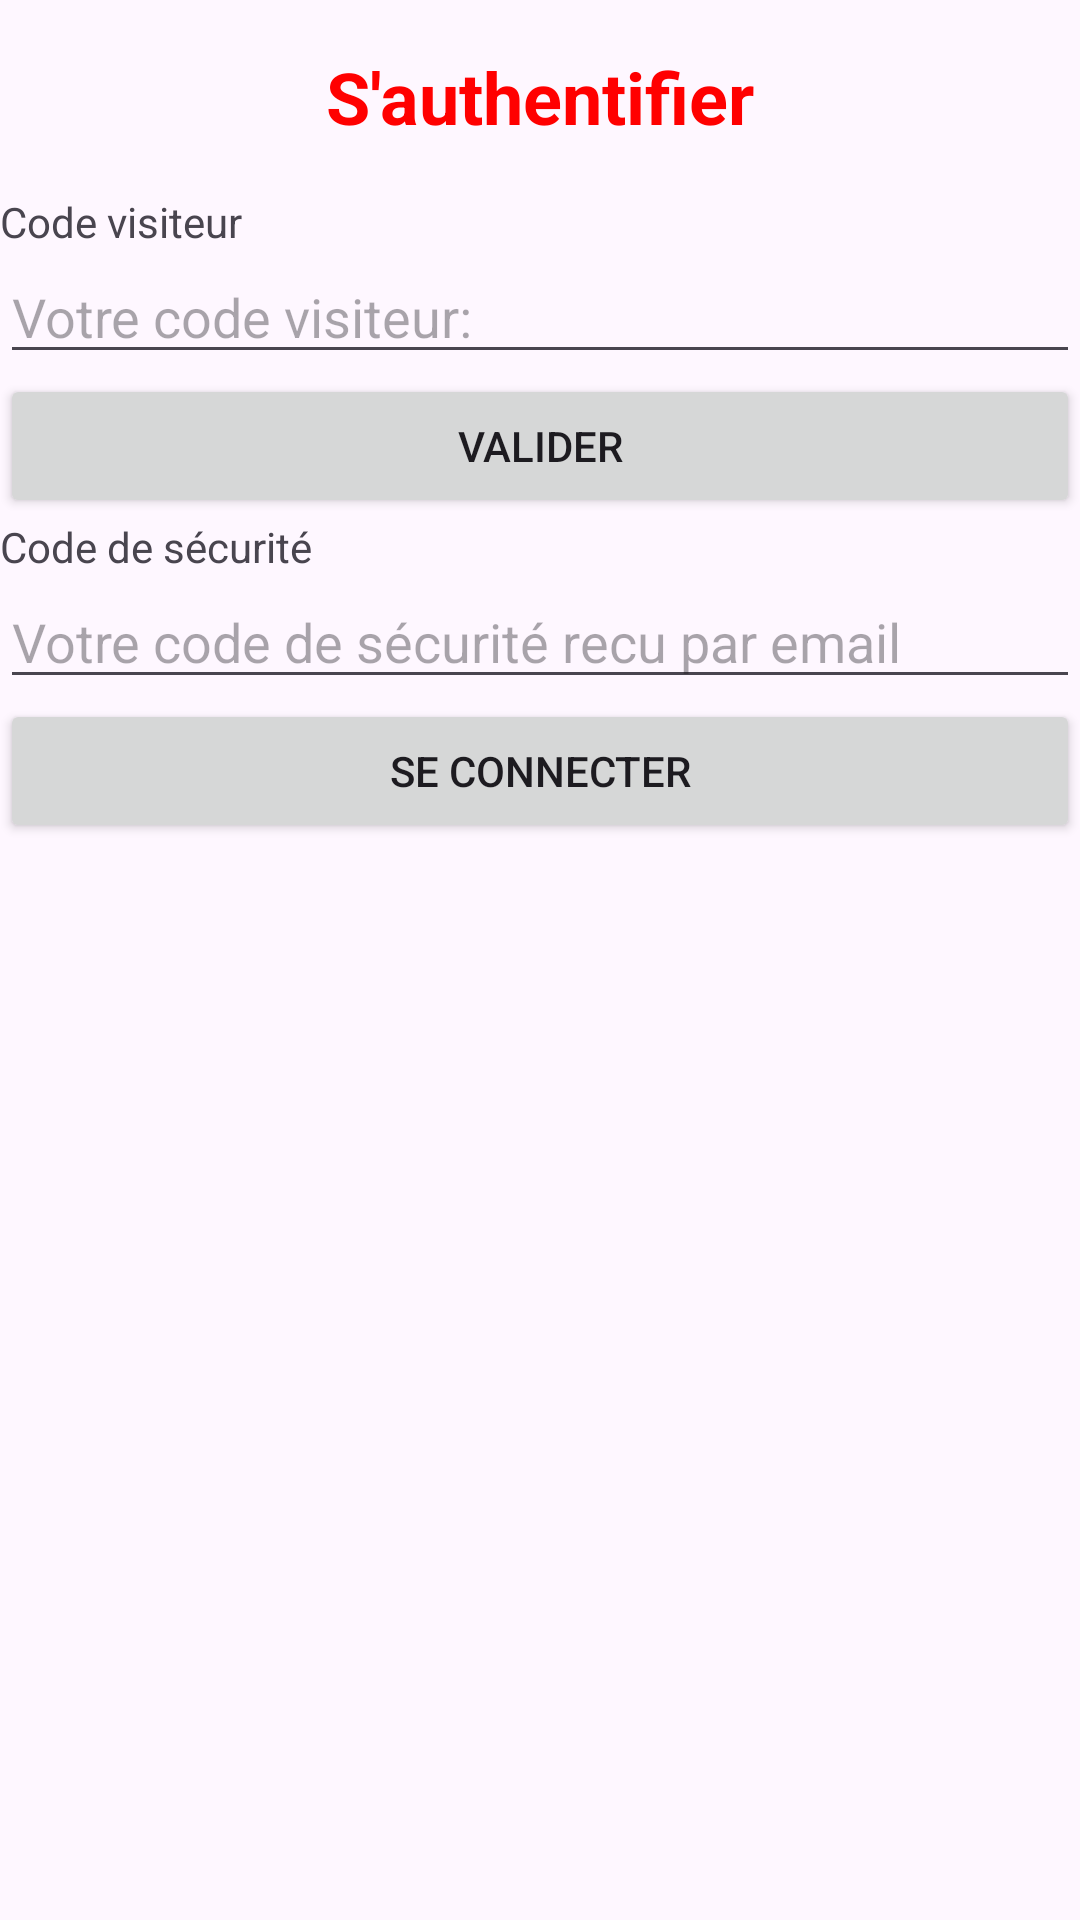

Layout XML and referenced resources for this Android screen:
<!-- AndroidManifest.xml: application theme Theme.GSB_MedicineApp -->
<!-- res/layout/activity_authentification.xml -->
<?xml version="1.0" encoding="utf-8"?>
<LinearLayout xmlns:android="http://schemas.android.com/apk/res/android"
    xmlns:app="http://schemas.android.com/apk/res-auto"
    xmlns:tools="http://schemas.android.com/tools"
    android:id="@+id/main"
    android:layout_width="match_parent"
    android:layout_height="match_parent"
    tools:context=".Authentification"
    android:orientation="vertical">

    <TextView
        android:layout_width="match_parent"
        android:layout_height="wrap_content"
        android:text="S'authentifier"
        android:textAlignment="center"
        android:textColor="@color/red"
        android:textSize="24sp"
        android:padding="16dp"
        android:textStyle="bold"
        />
    <TextView
        android:layout_width="match_parent"
        android:layout_height="wrap_content"
        android:text="Code visiteur"
        />
    <EditText
        android:layout_width="match_parent"
        android:layout_height="wrap_content"
        android:id="@+id/edit_text_code_visiteur"
        android:hint="Votre code visiteur:"
        />
    <Button
        android:layout_width="match_parent"
        android:layout_height="wrap_content"
        android:text="Valider"
        android:onClick="afficherLayout"
        />
    <LinearLayout
        android:layout_width="match_parent"
        android:layout_height="match_parent"
        android:orientation="vertical"
        android:id="@+id/layout_cle"
        >
        <TextView
            android:layout_width="match_parent"
            android:layout_height="wrap_content"
            android:text="Code de sécurité"
            />
        <EditText
            android:layout_width="match_parent"
            android:layout_height="wrap_content"
            android:id="@+id/edit_text_code_securite"
            android:hint="Votre code de sécurité recu par email"
            />
        <Button
            android:layout_width="match_parent"
            android:layout_height="wrap_content"
            android:text="Se connecter"
            android:onClick="comparerChaine"
            />

    </LinearLayout>
</LinearLayout>
<!-- resources referenced by this layout -->
<resources>
  <color name="red">#FF0000</color>
  <style name="Theme.GSB_MedicineApp" parent="Base.Theme.GSB_MedicineApp" />
  <style name="Base.Theme.GSB_MedicineApp" parent="Theme.Material3.DayNight.NoActionBar">
          
          
      </style>
</resources>
